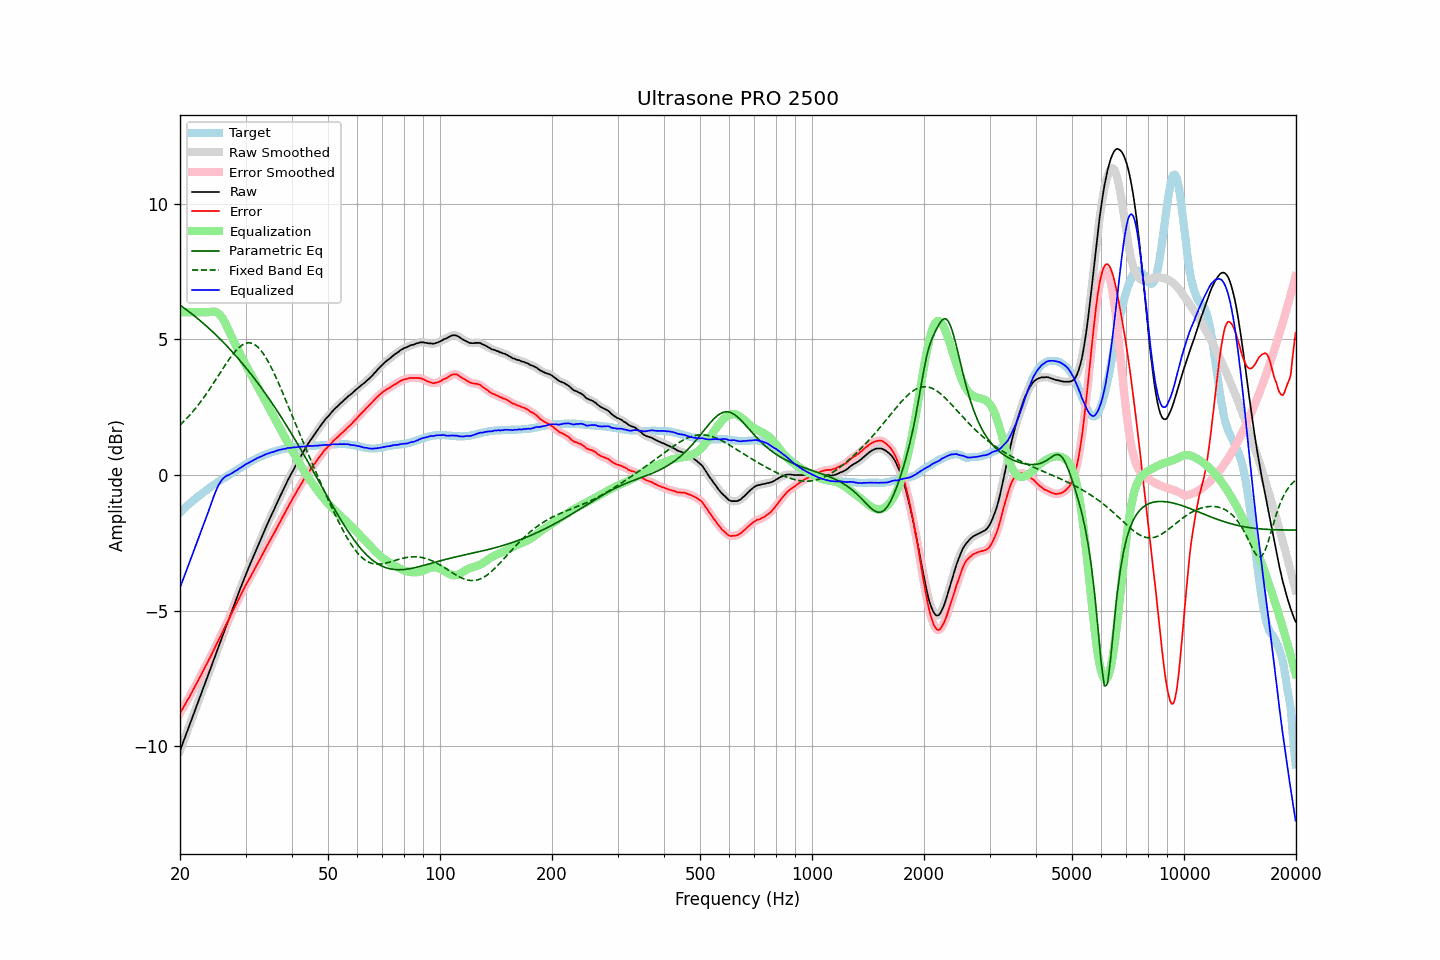

Data behind this chart, as committed beside it:
frequency, raw, error, smoothed, error_smoothed, equalization, parametric_eq, fixed_band_eq, equalized_raw, equalized_smoothed, target
20.00, -10.15, -8.77, -10.15, -8.77, 6.00, 6.26, 1.84, -4.15, -4.15, -1.38
20.20, -9.99, -8.67, -9.99, -8.67, 6.00, 6.22, 1.90, -3.99, -3.99, -1.32
20.40, -9.84, -8.57, -9.84, -8.57, 6.00, 6.18, 1.96, -3.84, -3.84, -1.27
20.61, -9.68, -8.47, -9.68, -8.47, 6.00, 6.13, 2.02, -3.68, -3.68, -1.21
20.81, -9.52, -8.36, -9.52, -8.36, 6.00, 6.09, 2.08, -3.52, -3.52, -1.16
21.02, -9.36, -8.26, -9.36, -8.26, 6.00, 6.04, 2.14, -3.36, -3.36, -1.10
21.23, -9.21, -8.16, -9.21, -8.15, 6.00, 6.00, 2.20, -3.21, -3.21, -1.05
21.44, -9.05, -8.05, -9.05, -8.05, 6.00, 5.95, 2.27, -3.05, -3.05, -1.00
21.66, -8.89, -7.94, -8.89, -7.94, 6.00, 5.91, 2.34, -2.89, -2.89, -0.95
21.87, -8.73, -7.83, -8.73, -7.83, 6.00, 5.86, 2.41, -2.73, -2.73, -0.90
22.09, -8.57, -7.72, -8.57, -7.72, 6.00, 5.81, 2.48, -2.57, -2.57, -0.85
22.31, -8.41, -7.61, -8.41, -7.61, 6.00, 5.76, 2.56, -2.41, -2.41, -0.80
22.54, -8.25, -7.49, -8.25, -7.49, 6.00, 5.71, 2.63, -2.25, -2.25, -0.76
22.76, -8.09, -7.38, -8.09, -7.38, 6.00, 5.66, 2.71, -2.09, -2.09, -0.71
22.99, -7.93, -7.26, -7.93, -7.26, 6.00, 5.61, 2.79, -1.93, -1.93, -0.67
23.22, -7.77, -7.15, -7.77, -7.15, 6.00, 5.56, 2.87, -1.77, -1.77, -0.62
23.45, -7.61, -7.03, -7.61, -7.03, 6.00, 5.51, 2.96, -1.61, -1.61, -0.58
23.69, -7.45, -6.92, -7.45, -6.92, 6.00, 5.46, 3.04, -1.45, -1.45, -0.53
23.92, -7.29, -6.80, -7.29, -6.80, 6.00, 5.40, 3.13, -1.29, -1.29, -0.49
24.16, -7.13, -6.69, -7.13, -6.69, 6.01, 5.35, 3.22, -1.12, -1.12, -0.44
24.40, -6.97, -6.57, -6.97, -6.57, 6.02, 5.29, 3.31, -0.95, -0.95, -0.40
24.65, -6.81, -6.45, -6.81, -6.45, 6.02, 5.24, 3.40, -0.79, -0.79, -0.36
24.89, -6.65, -6.33, -6.65, -6.33, 6.01, 5.18, 3.49, -0.63, -0.63, -0.32
25.14, -6.49, -6.21, -6.48, -6.20, 5.99, 5.12, 3.58, -0.50, -0.49, -0.28
25.39, -6.32, -6.08, -6.32, -6.08, 5.95, 5.07, 3.68, -0.37, -0.37, -0.24
25.65, -6.16, -5.96, -6.16, -5.96, 5.89, 5.01, 3.77, -0.27, -0.27, -0.20
25.91, -6.00, -5.84, -6.00, -5.84, 5.82, 4.95, 3.86, -0.18, -0.18, -0.16
26.16, -5.84, -5.72, -5.84, -5.72, 5.72, 4.89, 3.95, -0.11, -0.12, -0.12
26.43, -5.68, -5.59, -5.68, -5.59, 5.62, 4.83, 4.04, -0.07, -0.06, -0.09
26.69, -5.52, -5.47, -5.52, -5.47, 5.50, 4.76, 4.13, -0.02, -0.03, -0.05
26.96, -5.37, -5.36, -5.37, -5.35, 5.37, 4.70, 4.22, -0.00, -0.00, -0.01
27.23, -5.21, -5.23, -5.21, -5.23, 5.24, 4.64, 4.30, 0.02, 0.03, 0.02
27.50, -5.05, -5.11, -5.05, -5.11, 5.11, 4.57, 4.38, 0.06, 0.06, 0.06
27.77, -4.89, -4.99, -4.89, -4.98, 4.99, 4.51, 4.46, 0.10, 0.10, 0.10
28.05, -4.73, -4.86, -4.73, -4.87, 4.87, 4.44, 4.53, 0.14, 0.13, 0.13
28.33, -4.58, -4.75, -4.58, -4.75, 4.75, 4.37, 4.60, 0.17, 0.17, 0.17
28.62, -4.42, -4.63, -4.42, -4.63, 4.63, 4.31, 4.66, 0.20, 0.21, 0.21
28.90, -4.26, -4.51, -4.26, -4.51, 4.51, 4.24, 4.71, 0.25, 0.24, 0.25
29.19, -4.11, -4.39, -4.11, -4.39, 4.39, 4.17, 4.76, 0.28, 0.28, 0.28
29.48, -3.96, -4.28, -3.95, -4.27, 4.28, 4.10, 4.80, 0.32, 0.32, 0.32
29.78, -3.80, -4.16, -3.80, -4.16, 4.16, 4.03, 4.83, 0.36, 0.36, 0.36
30.08, -3.65, -4.04, -3.65, -4.05, 4.05, 3.95, 4.85, 0.40, 0.40, 0.39
30.38, -3.51, -3.94, -3.51, -3.94, 3.94, 3.88, 4.87, 0.43, 0.43, 0.43
30.68, -3.37, -3.83, -3.37, -3.83, 3.83, 3.81, 4.87, 0.46, 0.46, 0.46
30.99, -3.23, -3.73, -3.23, -3.73, 3.72, 3.73, 4.87, 0.49, 0.49, 0.50
31.30, -3.09, -3.62, -3.09, -3.62, 3.62, 3.65, 4.85, 0.52, 0.52, 0.53
31.61, -2.95, -3.51, -2.95, -3.51, 3.51, 3.58, 4.82, 0.56, 0.56, 0.56
31.93, -2.81, -3.40, -2.81, -3.40, 3.40, 3.50, 4.78, 0.59, 0.59, 0.59
32.24, -2.67, -3.29, -2.67, -3.29, 3.29, 3.42, 4.74, 0.62, 0.62, 0.62
32.57, -2.53, -3.18, -2.53, -3.18, 3.18, 3.34, 4.68, 0.65, 0.65, 0.65
32.89, -2.40, -3.08, -2.40, -3.07, 3.07, 3.26, 4.62, 0.67, 0.67, 0.68
33.22, -2.26, -2.96, -2.26, -2.96, 2.96, 3.18, 4.54, 0.70, 0.70, 0.70
33.55, -2.12, -2.85, -2.12, -2.85, 2.85, 3.10, 4.46, 0.73, 0.73, 0.73
33.89, -1.98, -2.73, -1.98, -2.73, 2.74, 3.01, 4.37, 0.76, 0.75, 0.75
34.23, -1.85, -2.62, -1.85, -2.62, 2.63, 2.93, 4.27, 0.78, 0.78, 0.77
34.57, -1.72, -2.52, -1.72, -2.51, 2.52, 2.84, 4.16, 0.80, 0.80, 0.80
34.92, -1.59, -2.41, -1.59, -2.41, 2.41, 2.76, 4.05, 0.82, 0.82, 0.82
35.27, -1.46, -2.30, -1.46, -2.31, 2.30, 2.67, 3.94, 0.84, 0.84, 0.84
35.62, -1.34, -2.20, -1.34, -2.20, 2.19, 2.58, 3.81, 0.85, 0.85, 0.86
35.97, -1.21, -2.09, -1.21, -2.09, 2.08, 2.50, 3.69, 0.87, 0.87, 0.88
... 635 more rows
